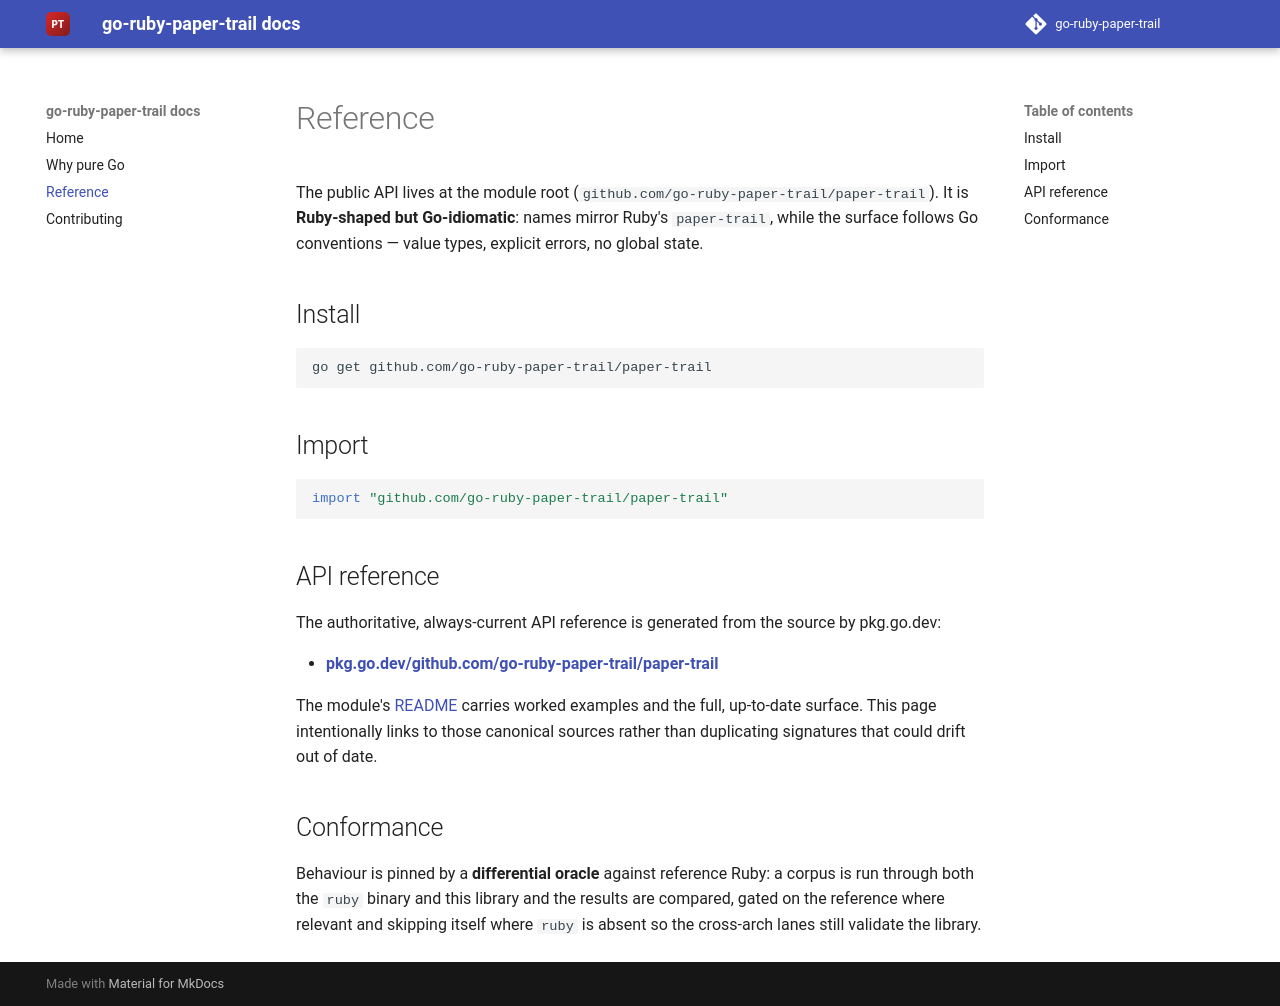

repository: go-ruby-paper-trail/docs · page: 0.1/reference/index.html · generator: mkdocs

# Reference

The public API lives at the module root (`github.com/go-ruby-paper-trail/paper-trail`). It is
**Ruby-shaped but Go-idiomatic**: names mirror Ruby's `paper-trail`, while the surface follows
Go conventions — value types, explicit errors, no global state.

## Install

```sh
go get github.com/go-ruby-paper-trail/paper-trail
```

## Import

```go
import "github.com/go-ruby-paper-trail/paper-trail"
```

## API reference

The authoritative, always-current API reference is generated from the source by
pkg.go.dev:

- **[pkg.go.dev/github.com/go-ruby-paper-trail/paper-trail](https://pkg.go.dev/github.com/go-ruby-paper-trail/paper-trail)**

The module's [README](https://github.com/go-ruby-paper-trail/paper-trail#readme) carries worked
examples and the full, up-to-date surface. This page intentionally links to those
canonical sources rather than duplicating signatures that could drift out of date.

## Conformance

Behaviour is pinned by a **differential oracle** against reference Ruby: a corpus
is run through both the `ruby` binary and this library and the results are compared,
gated on the reference where relevant and skipping itself where `ruby` is absent so
the cross-arch lanes still validate the library.
